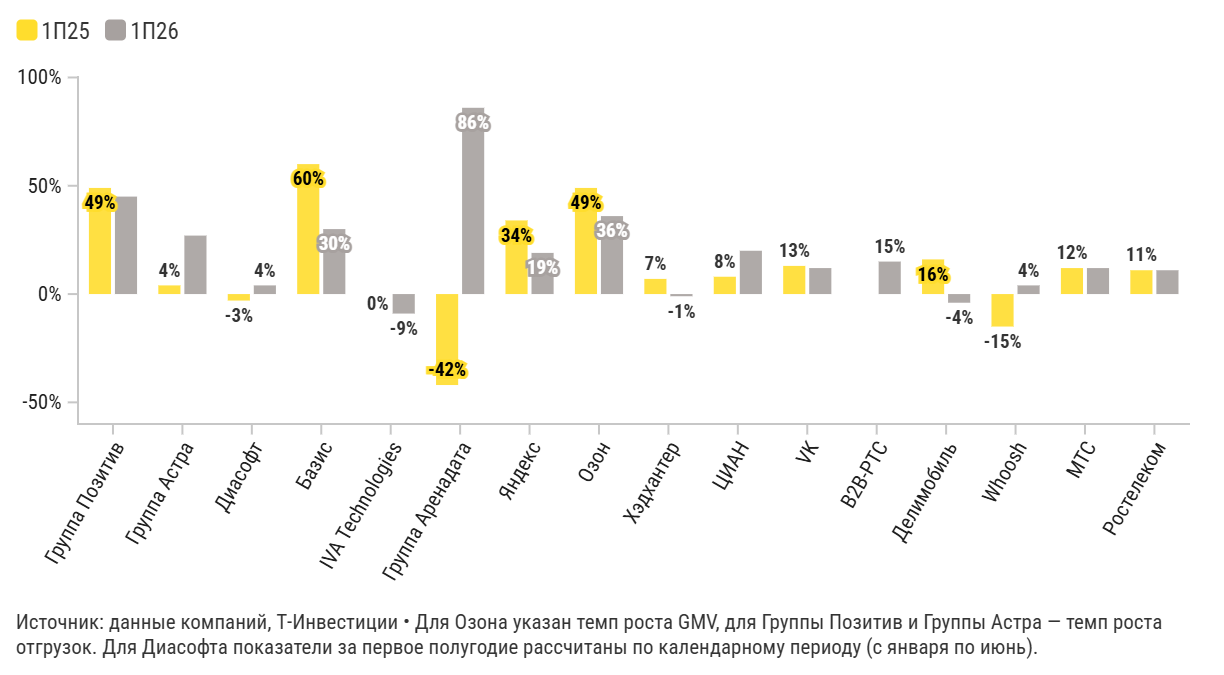

Data behind this chart, as committed beside it:
label, 1П25, 1П26
Группа Позитив, 49%, 45%
Группа Астра, 4%, 27%
Диасофт, -3%, 4%
Базис, 60%, 30%
IVA Technologies, 0%, -9%
Группа Аренадата, -42%, 86%
Яндекс, 34%, 19%
Озон, 49%, 36%
Хэдхантер, 7%, -1%
ЦИАН, 8%, 20%
VK, 13%, 12%
B2B-РТС, , 15%
Делимобиль, 16%, -4%
Whoosh, -15%, 4%
МТС, 12%, 12%
Ростелеком, 11%, 11%
